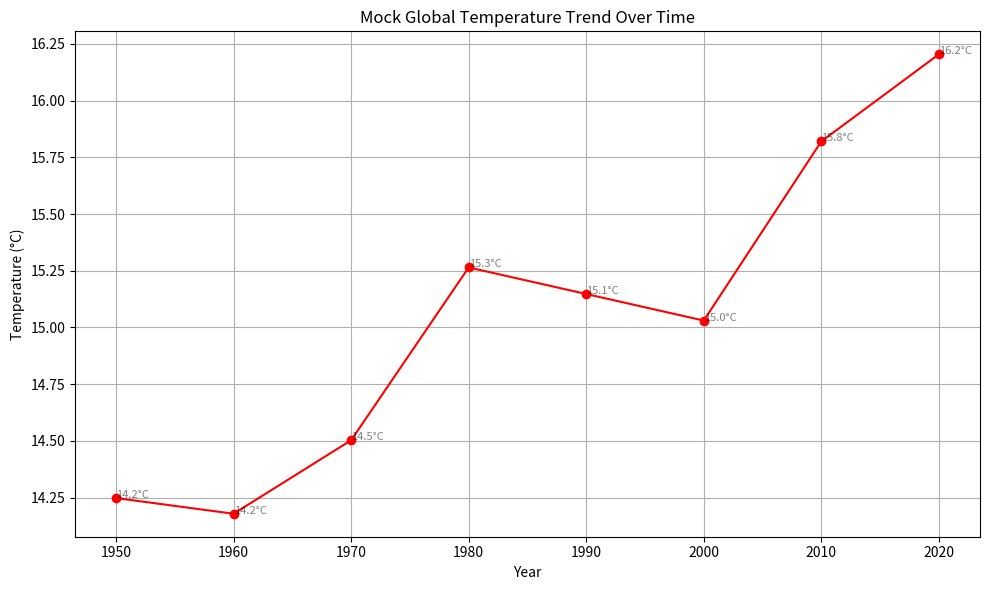

Here is the Python script that generated this plot:
import pandas as pd
import matplotlib.pyplot as plt
import numpy as np

# 1. Create a mock dataset for global temperature changes
np.random.seed(42)
years = np.arange(1950, 2024, 10)
# Simulate temperature data (e.g., starting around 14°C and increasing)
temp_data = 14 + np.cumsum(np.random.randn(len(years)) * 0.5)

# Create a DataFrame
data = pd.DataFrame({
    'Year': years,
    'Temperature_C': temp_data
})

# 2. Data Visualization Script
def visualize_temperature_data(df):
    """Generates a plot showing the trend of global temperature over time."""
    plt.figure(figsize=(10, 6))
    
    # Plot the temperature trend
    plt.plot(df['Year'], df['Temperature_C'], marker='o', linestyle='-', color='red')
    
    # Add labels and title
    plt.title('Mock Global Temperature Trend Over Time')
    plt.xlabel('Year')
    plt.ylabel('Temperature (°C)')
    plt.grid(True)
    
    # Add annotations for context
    for i in range(len(df)):
        plt.annotate(f"{df['Temperature_C'].iloc[i]:.1f}°C", 
                     (df['Year'].iloc[i], df['Temperature_C'].iloc[i]),
                     alpha=0.5,
                     fontsize=8)

    plt.tight_layout()
    plt.show()

if __name__ == '__main__':
    print("--- Generating Mock Data ---")
    print(data.head())
    
    print("\n--- Visualizing Data ---")
    visualize_temperature_data(data)
